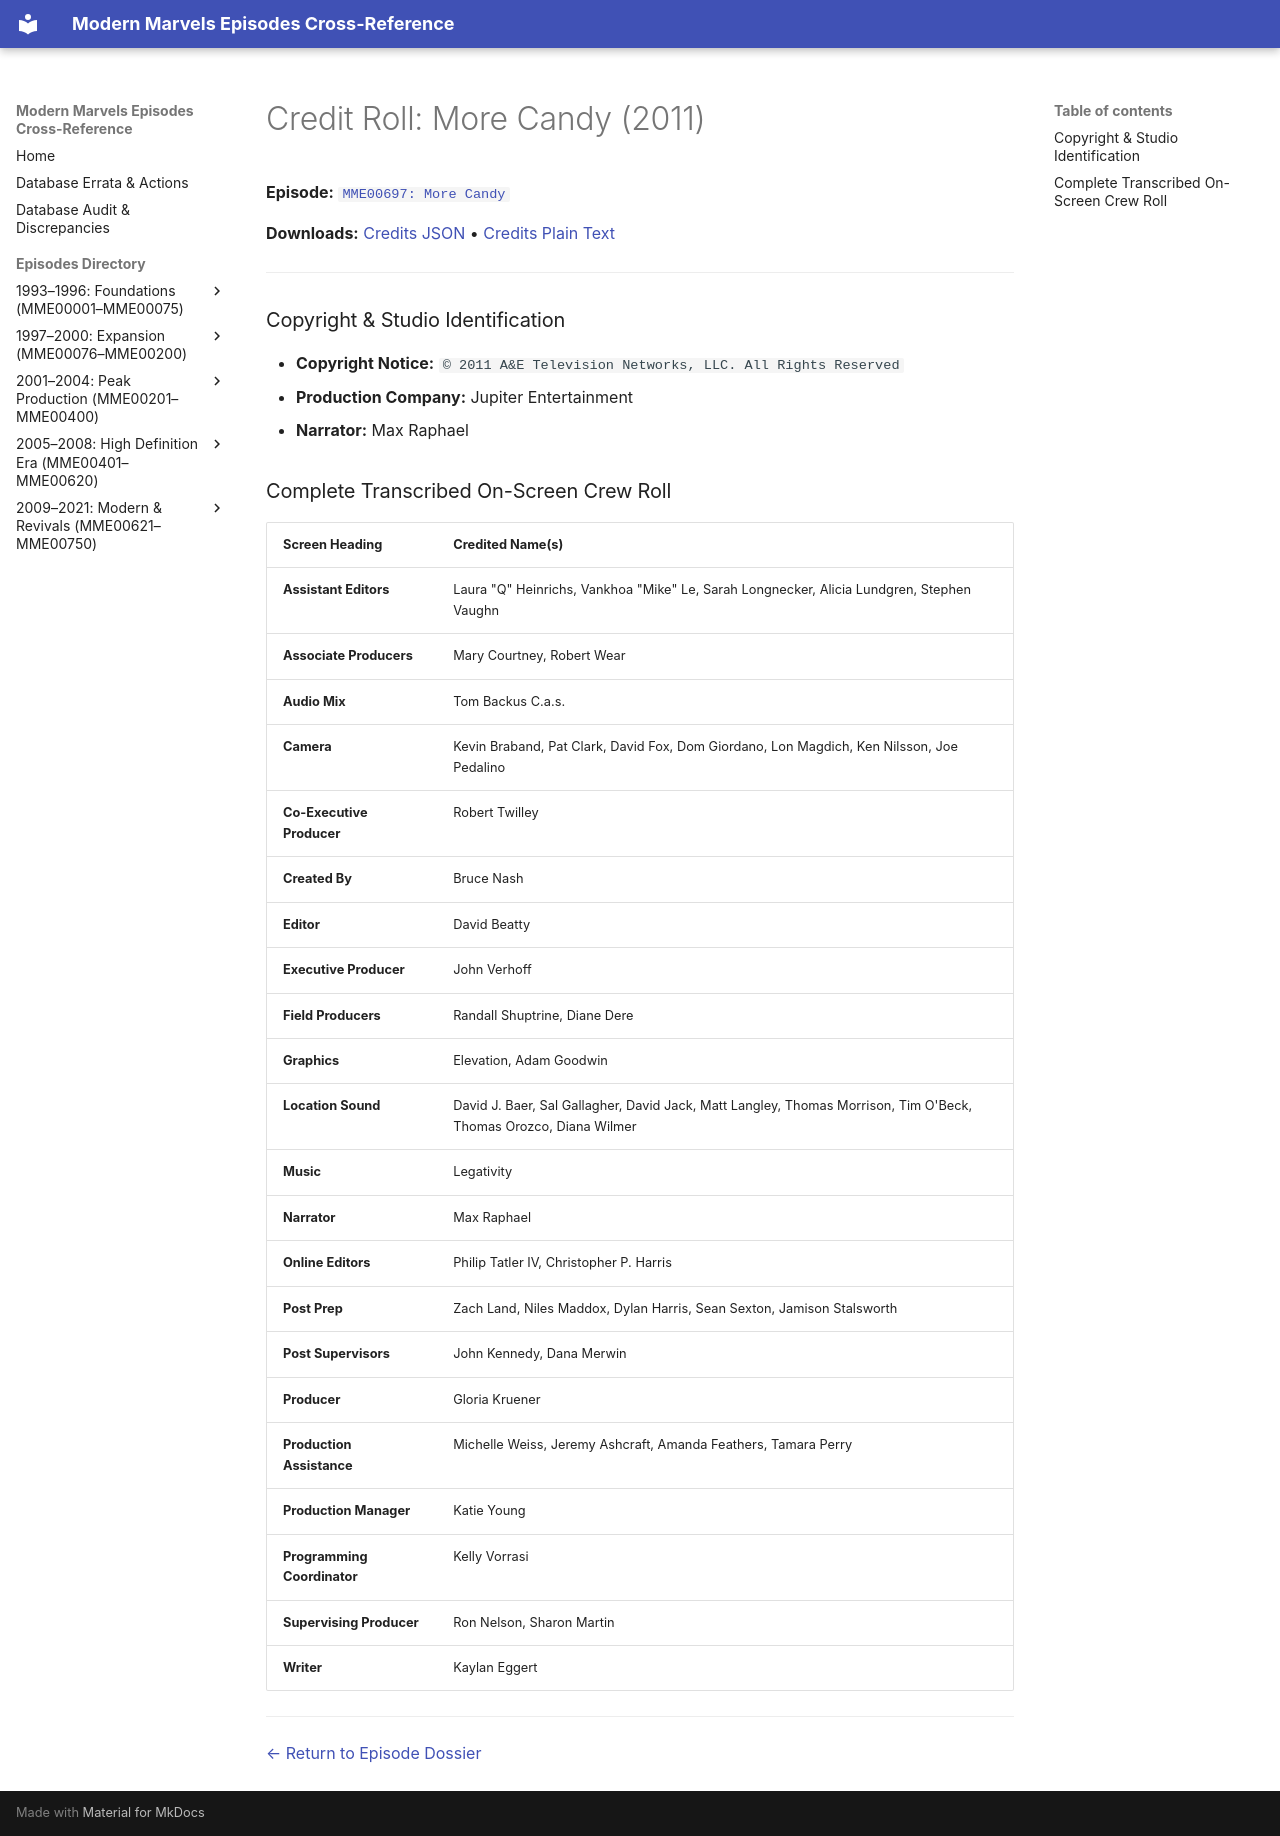

repository: ModernMarvelsFan/ModernMarvels · page: credits/MME00697-credits/index.html · generator: mkdocs

# Credit Roll: More Candy (2011)
**Episode:** [`MME00697: More Candy`](../episodes/MME00697.md)

**Downloads:** [Credits JSON](json/MME00697-credits.json) • [Credits Plain Text](txt/MME00697-credits.txt)

---

### Copyright & Studio Identification
* **Copyright Notice:** `© 2011 A&E Television Networks, LLC. All Rights Reserved`
* **Production Company:** Jupiter Entertainment
* **Narrator:** Max Raphael

### Complete Transcribed On-Screen Crew Roll

| Screen Heading | Credited Name(s) |
| :--- | :--- |
| **Assistant Editors** | Laura "Q" Heinrichs, Vankhoa "Mike" Le, Sarah Longnecker, Alicia Lundgren, Stephen Vaughn |
| **Associate Producers** | Mary Courtney, Robert Wear |
| **Audio Mix** | Tom Backus C.a.s. |
| **Camera** | Kevin Braband, Pat Clark, David Fox, Dom Giordano, Lon Magdich, Ken Nilsson, Joe Pedalino |
| **Co-Executive Producer** | Robert Twilley |
| **Created By** | Bruce Nash |
| **Editor** | David Beatty |
| **Executive Producer** | John Verhoff |
| **Field Producers** | Randall Shuptrine, Diane Dere |
| **Graphics** | Elevation, Adam Goodwin |
| **Location Sound** | David J. Baer, Sal Gallagher, David Jack, Matt Langley, Thomas Morrison, Tim O'Beck, Thomas Orozco, Diana Wilmer |
| **Music** | Legativity |
| **Narrator** | Max Raphael |
| **Online Editors** | Philip Tatler IV, Christopher P. Harris |
| **Post Prep** | Zach Land, Niles Maddox, Dylan Harris, Sean Sexton, Jamison Stalsworth |
| **Post Supervisors** | John Kennedy, Dana Merwin |
| **Producer** | Gloria Kruener |
| **Production Assistance** | Michelle Weiss, Jeremy Ashcraft, Amanda Feathers, Tamara Perry |
| **Production Manager** | Katie Young |
| **Programming Coordinator** | Kelly Vorrasi |
| **Supervising Producer** | Ron Nelson, Sharon Martin |
| **Writer** | Kaylan Eggert |

---
[← Return to Episode Dossier](../episodes/MME00697.md)
